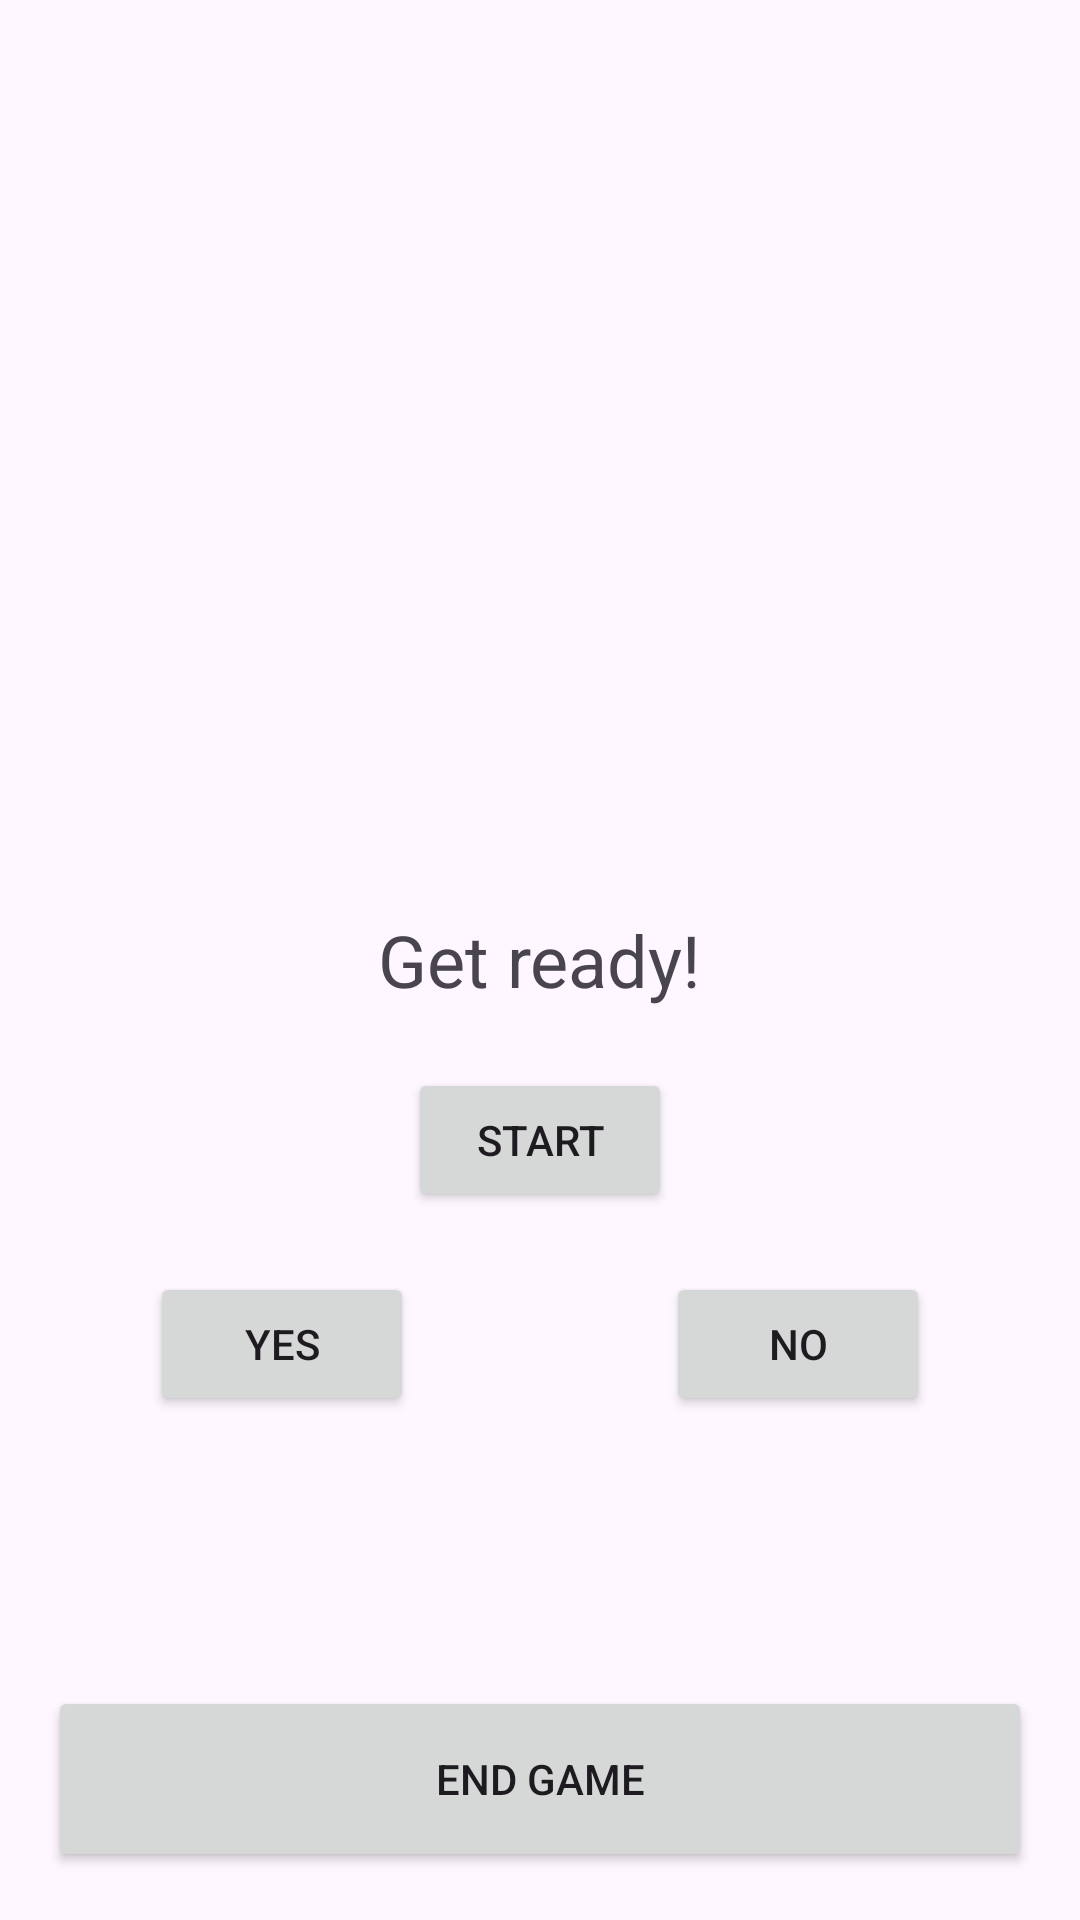

Produce the Android XML layout that renders to this screen, including the resource entries it uses.
<!-- AndroidManifest.xml: application theme Theme.TestingAlz -->
<!-- res/layout/activity_memory_test.xml -->
<RelativeLayout
    xmlns:android="http://schemas.android.com/apk/res/android"
    android:layout_width="match_parent"
    android:layout_height="match_parent">
    <TextView
        android:id="@+id/textViewQuestion"
        android:layout_width="wrap_content"
        android:layout_height="wrap_content"
        android:text="Get ready!"
        android:layout_centerInParent="true"
        android:textSize="24sp"/>

    <Button
        android:id="@+id/buttonStart"
        android:layout_width="wrap_content"
        android:layout_height="wrap_content"
        android:text="Start"
        android:layout_below="@id/textViewQuestion"
        android:layout_centerHorizontal="true"
        android:layout_marginTop="20dp"/>
    <Button
        android:id="@+id/buttonYes"
        android:layout_width="wrap_content"
        android:layout_height="wrap_content"
        android:text="Yes"
        android:layout_below="@id/buttonStart"
        android:layout_alignParentStart="true"
        android:layout_marginTop="20dp"
        android:layout_marginStart="50dp"/>
    <Button
        android:id="@+id/buttonNo"
        android:layout_width="wrap_content"
        android:layout_height="wrap_content"
        android:text="No"
        android:layout_below="@id/buttonStart"
        android:layout_alignParentEnd="true"
        android:layout_marginTop="20dp"
        android:layout_marginEnd="50dp"/>
    <Button
        android:layout_width="176dp"
        android:layout_height="62dp"
        android:layout_alignParentStart="true"
        android:layout_alignParentEnd="true"
        android:layout_alignParentBottom="true"
        android:layout_marginStart="16dp"
        android:layout_marginEnd="16dp"
        android:layout_marginBottom="16dp"
        android:onClick="ReturntoMenu"
        android:text="End Game" />

</RelativeLayout>
<!-- resources referenced by this layout -->
<resources>
  <style name="Theme.TestingAlz" parent="Base.Theme.TestingAlz" />
  <style name="Base.Theme.TestingAlz" parent="Theme.Material3.DayNight.NoActionBar">
          
          
      </style>
</resources>
